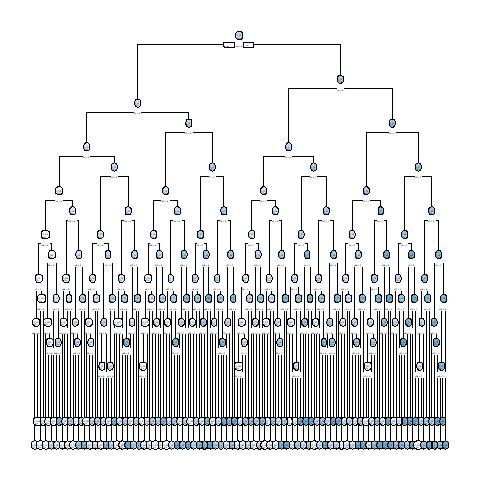

Data behind this chart, as committed beside it:
, x1, x2, x3, x4, x5, x6, x7, x8, x9, x10, x11, x12, x13, x14, x15, x16, x17, x18, x19, x20, x21, x22, x23
10001, 0, 0, 1, 0, 1, 1, 1, 1, 1, 0, 0, 1, 1, 1, 1, 0, 1, 1, 1, 0, 1, 0, 1
10002, 0, 0, 0, 0, 0, 1, 1, 1, 1, 0, 0, 1, 1, 1, 0, 1, 0, 1, 1, 0, 0, 0, 0
10003, 0, 0, 1, 1, 0, 1, 0, 1, 0, 0, 0, 1, 0, 0, 0, 0, 0, 0, 1, 1, 1, 1, 1
4, 1, 1, 1, 0, 1, 1, 1, 0, 1, 1, 1, 0, 0, 0, 0, 1, 0, 0, 1, 0, 0, 0, 1
10005, 1, 0, 0, 1, 1, 1, 0, 1, 1, 0, 0, 1, 1, 0, 1, 1, 0, 1, 0, 0, 1, 0, 0
10006, 0, 0, 1, 0, 0, 1, 1, 1, 1, 0, 0, 0, 0, 1, 0, 1, 0, 1, 1, 0, 0, 1, 0
7, 1, 0, 0, 0, 1, 1, 1, 0, 0, 1, 0, 1, 1, 0, 0, 1, 1, 0, 1, 1, 0, 1, 0
8, 0, 0, 0, 1, 0, 1, 0, 0, 0, 0, 0, 0, 0, 1, 1, 0, 1, 0, 1, 0, 0, 1, 1
10009, 0, 0, 1, 0, 0, 0, 1, 1, 1, 0, 1, 0, 0, 1, 1, 0, 1, 1, 0, 0, 0, 0, 0
10, 0, 1, 0, 0, 1, 1, 0, 1, 0, 1, 1, 1, 0, 0, 0, 0, 1, 1, 1, 0, 1, 1, 1
10011, 1, 0, 0, 0, 1, 0, 0, 1, 1, 0, 1, 0, 1, 0, 0, 0, 1, 1, 1, 0, 1, 0, 1
12, 0, 1, 1, 0, 0, 1, 1, 1, 1, 0, 1, 0, 1, 0, 0, 0, 1, 0, 1, 1, 0, 1, 0
13, 1, 1, 0, 1, 1, 1, 0, 0, 1, 1, 1, 0, 1, 0, 0, 1, 1, 1, 1, 1, 1, 1, 0
10014, 1, 0, 1, 1, 0, 1, 0, 1, 0, 0, 1, 0, 1, 0, 1, 0, 1, 1, 1, 1, 1, 0, 0
10015, 1, 1, 0, 1, 0, 0, 0, 0, 0, 0, 1, 0, 0, 0, 1, 0, 0, 1, 0, 1, 1, 0, 0
16, 0, 1, 1, 1, 0, 1, 1, 1, 1, 0, 0, 1, 1, 1, 1, 0, 1, 0, 1, 1, 1, 0, 0
10017, 1, 0, 1, 1, 0, 0, 0, 0, 0, 0, 0, 1, 1, 1, 0, 0, 0, 0, 1, 1, 1, 0, 1
10018, 1, 1, 1, 1, 1, 1, 0, 0, 1, 1, 0, 1, 1, 1, 0, 1, 0, 0, 0, 1, 0, 1, 1
19, 0, 0, 0, 1, 0, 0, 1, 0, 1, 0, 0, 0, 1, 1, 1, 1, 1, 1, 0, 0, 0, 1, 1
10020, 0, 0, 0, 1, 0, 1, 0, 1, 1, 1, 0, 0, 1, 0, 1, 0, 1, 0, 0, 1, 1, 0, 1
10021, 1, 0, 0, 0, 0, 0, 0, 0, 0, 1, 1, 0, 0, 0, 0, 0, 1, 1, 0, 0, 1, 0, 1
10022, 1, 0, 0, 1, 0, 0, 0, 1, 1, 1, 1, 1, 1, 0, 0, 0, 1, 1, 0, 1, 0, 0, 1
10023, 1, 0, 0, 1, 1, 0, 0, 0, 1, 0, 0, 0, 0, 1, 0, 1, 1, 1, 0, 1, 1, 0, 1
10024, 0, 0, 0, 1, 1, 0, 1, 1, 1, 1, 1, 1, 1, 1, 0, 0, 1, 1, 0, 1, 1, 1, 0
25, 0, 1, 0, 0, 0, 1, 1, 0, 0, 1, 0, 1, 0, 0, 0, 0, 0, 1, 0, 0, 0, 1, 1
10026, 0, 0, 0, 0, 1, 0, 1, 1, 0, 1, 0, 0, 1, 1, 0, 1, 0, 0, 0, 0, 0, 0, 1
10027, 1, 0, 0, 0, 1, 0, 0, 0, 1, 1, 1, 0, 1, 0, 1, 0, 1, 1, 1, 0, 0, 1, 0
10028, 0, 0, 1, 0, 0, 1, 1, 0, 1, 0, 1, 0, 0, 0, 1, 0, 0, 1, 1, 1, 0, 1, 1
29, 1, 0, 1, 0, 0, 1, 1, 0, 1, 0, 0, 1, 0, 1, 1, 0, 1, 1, 0, 0, 0, 0, 0
10030, 0, 0, 1, 0, 1, 1, 1, 1, 0, 1, 0, 0, 1, 1, 1, 0, 1, 1, 0, 0, 0, 1, 1
31, 0, 1, 1, 1, 0, 1, 0, 1, 1, 0, 1, 0, 1, 1, 0, 1, 1, 0, 0, 0, 1, 1, 0
32, 1, 0, 0, 0, 1, 1, 1, 1, 1, 1, 0, 0, 0, 1, 0, 1, 0, 0, 1, 1, 1, 1, 1
33, 0, 0, 0, 0, 1, 1, 0, 0, 0, 1, 1, 0, 0, 1, 0, 1, 1, 0, 1, 0, 0, 0, 1
10034, 0, 0, 1, 0, 1, 0, 0, 0, 0, 1, 0, 0, 0, 0, 1, 0, 0, 1, 1, 1, 0, 0, 0
10035, 1, 0, 1, 1, 1, 0, 0, 1, 1, 0, 0, 0, 0, 1, 1, 1, 0, 0, 1, 0, 1, 0, 1
10036, 0, 1, 0, 1, 1, 1, 1, 1, 0, 1, 1, 1, 0, 0, 0, 1, 1, 1, 0, 0, 1, 0, 1
10037, 0, 1, 0, 1, 1, 0, 0, 1, 1, 1, 1, 1, 0, 1, 1, 1, 0, 0, 1, 0, 1, 1, 1
10038, 1, 1, 1, 0, 1, 1, 0, 0, 0, 0, 1, 0, 1, 0, 0, 1, 1, 0, 0, 0, 1, 1, 0
10039, 1, 0, 1, 1, 0, 1, 1, 1, 1, 1, 1, 1, 0, 1, 1, 1, 0, 1, 0, 1, 0, 0, 1
10040, 0, 1, 1, 1, 1, 0, 0, 1, 1, 0, 1, 1, 0, 0, 1, 0, 0, 0, 0, 0, 0, 0, 1
10041, 0, 1, 1, 0, 1, 1, 0, 1, 1, 0, 1, 1, 0, 0, 0, 1, 1, 1, 0, 1, 0, 1, 0
42, 1, 0, 1, 1, 1, 0, 1, 0, 1, 1, 0, 0, 0, 0, 0, 0, 0, 1, 0, 1, 1, 1, 1
10043, 0, 1, 0, 1, 0, 0, 0, 0, 0, 1, 0, 0, 0, 0, 0, 0, 0, 1, 1, 0, 1, 1, 0
10044, 1, 1, 1, 1, 0, 0, 1, 1, 0, 0, 1, 0, 1, 0, 1, 1, 1, 0, 1, 1, 0, 1, 1
10045, 1, 1, 1, 1, 1, 1, 0, 1, 0, 0, 0, 1, 1, 1, 0, 1, 1, 1, 1, 1, 1, 0, 0
46, 1, 1, 0, 1, 1, 0, 1, 1, 0, 0, 0, 1, 1, 1, 1, 0, 1, 1, 0, 1, 1, 0, 0
47, 0, 1, 1, 1, 1, 1, 1, 0, 1, 1, 0, 1, 1, 0, 0, 1, 1, 0, 0, 1, 1, 1, 1
10048, 1, 1, 1, 0, 0, 1, 0, 1, 0, 1, 1, 1, 1, 0, 1, 0, 0, 1, 0, 1, 0, 0, 0
10049, 1, 1, 1, 0, 0, 1, 1, 0, 0, 0, 1, 1, 0, 0, 1, 1, 1, 0, 0, 0, 0, 1, 1
10050, 0, 1, 1, 0, 0, 0, 0, 0, 1, 1, 1, 1, 1, 0, 0, 0, 0, 1, 0, 1, 0, 1, 0
10051, 1, 0, 1, 0, 0, 1, 0, 1, 0, 0, 1, 0, 1, 1, 1, 0, 0, 1, 1, 0, 0, 1, 1
52, 1, 0, 0, 1, 1, 1, 1, 0, 1, 0, 0, 0, 1, 1, 1, 1, 1, 1, 1, 1, 0, 0, 0
10053, 0, 1, 0, 1, 1, 0, 1, 0, 0, 1, 0, 1, 0, 1, 1, 1, 1, 1, 0, 1, 0, 0, 1
54, 1, 0, 1, 0, 1, 0, 1, 0, 1, 1, 0, 1, 0, 1, 0, 1, 1, 1, 1, 0, 1, 1, 1
55, 0, 0, 0, 1, 1, 0, 0, 1, 1, 0, 1, 1, 0, 0, 0, 1, 1, 1, 1, 1, 1, 1, 0
10056, 0, 1, 0, 0, 1, 1, 0, 0, 0, 0, 1, 1, 1, 0, 0, 1, 0, 1, 0, 0, 1, 1, 0
57, 1, 0, 0, 0, 0, 1, 0, 0, 0, 0, 1, 0, 1, 1, 0, 1, 1, 0, 0, 0, 0, 0, 1
10058, 1, 0, 0, 1, 1, 0, 1, 0, 0, 1, 0, 0, 1, 0, 1, 1, 1, 0, 0, 0, 0, 1, 0
10059, 1, 0, 0, 0, 0, 0, 1, 1, 0, 1, 0, 0, 0, 0, 0, 0, 1, 0, 0, 1, 0, 1, 0
60, 1, 0, 0, 1, 0, 0, 1, 1, 0, 0, 1, 0, 0, 0, 1, 0, 1, 1, 1, 1, 1, 1, 1
... 9,940 more rows
